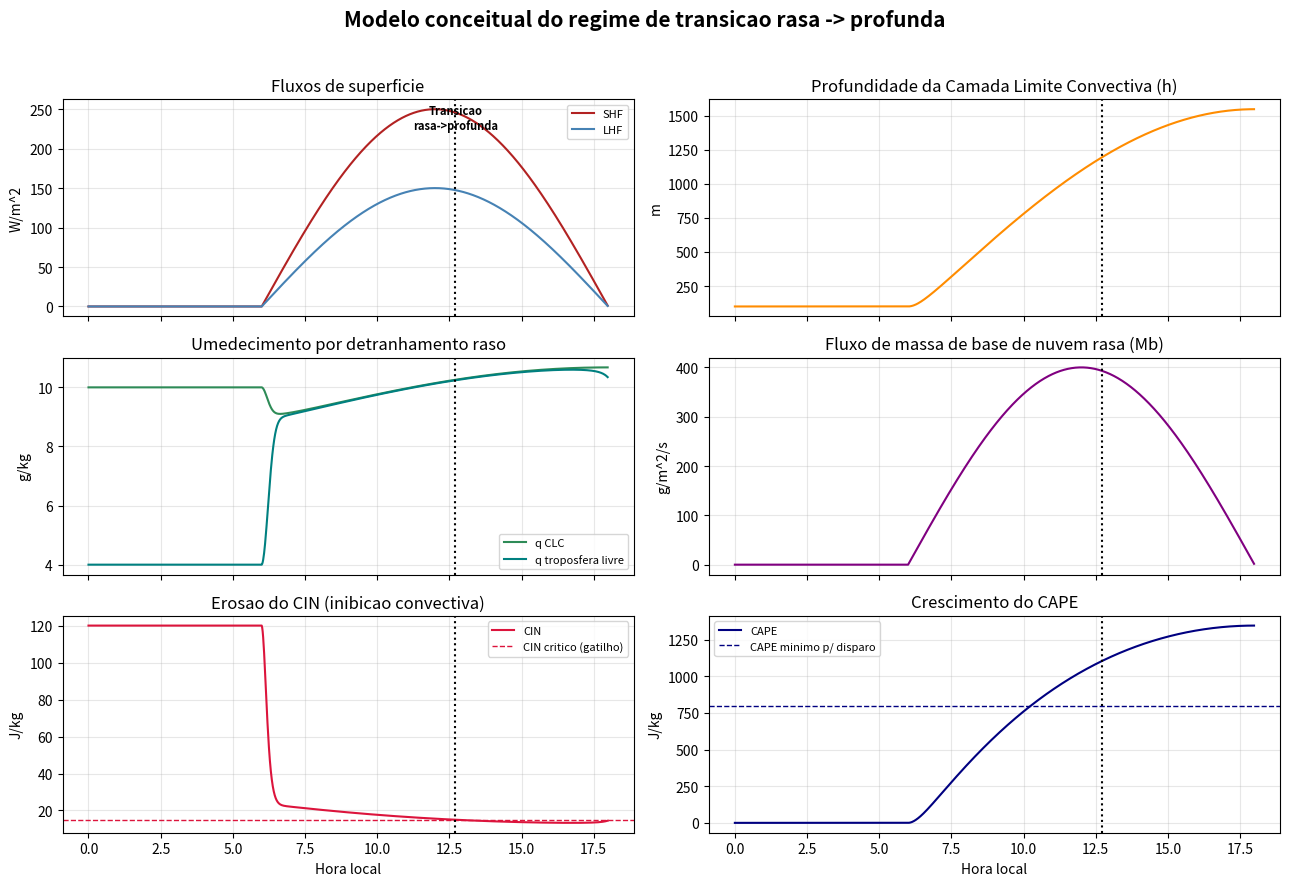

Write the Python code that produced this figure.
# -*- coding: utf-8 -*-
"""
MODELO CONCEITUAL DO REGIME DE TRANSICAO CONVECCAO RASA -> PROFUNDA
====================================================================
Curso: Conveccao Atmosferica - Regimes de Transicao
Autor: material didatico gerado para uso em sala de aula

OBJETIVO
--------
Este e um "toy model" (modelo conceitual simplificado, NAO um CRM/SCM
operacional) que integra em UM unico codigo os processos fisicos
centrais discutidos no curso:

  1. Crescimento da Camada Limite Convectiva (CLC) por aquecimento de
     superficie (modelo de encroachment / "slab model");
  2. Balanco de umidade da CLC com entranhamento de ar da troposfera
     livre no topo;
  3. Conveccao rasa: fluxo de massa de base de nuvem (cloud-base mass
     flux) ligado ao aquecimento de superficie;
  4. Umedecimento da troposfera livre baixa por DETRANHAMENTO da
     conveccao rasa (o processo-chave da transicao, seguindo o
     mecanismo discutido em Kuang & Bretherton 2006; Khairoutdinov &
     Randall 2006; Zhang & Klein 2010);
  5. Erosao progressiva do CIN (inibicao convectiva) a medida que a
     troposfera livre umedece -> ligacao direta com a FUNCAO DE
     GATILHO (trigger) discutida nos slides 23-24 e 166 do material
     do curso;
  6. Crescimento do CAPE ao longo do dia;
  7. Criterio de disparo (trigger) da conveccao profunda: CIN cai
     abaixo de um limiar critico E o CAPE excede um minimo.

Este modelo e DIDATICO: as constantes de fechamento (c1, tau_relax,
q_scale, etc.) foram escolhidas para reproduzir o comportamento
QUALITATIVO observado (ciclo diurno conveccao rasa -> profunda, pico
de precipitacao profunda no inicio-meio da tarde), nao para
reproduzir quantitativamente um caso real. Ele serve como uma
"bancada de testes" conceitual: mude os parametros e veja como o
horario de transicao se desloca.

USO EM SALA
-----------
- Rode o script e mostre a Figura 1 (diagrama esquematico) e a
  Figura 2 (ciclo diurno simulado) juntas.
- Proponha exercicios: e.g., "o que acontece com o horario de
  transicao se tau_relax (subsidencia de grande escala) diminuir?"
  (resposta esperada: transicao atrasa ou nao ocorre - regime mais
  seco / oceanico) ou "o que acontece se aumentarmos SHF_max?"
"""

import sys
if hasattr(sys.stdout, "reconfigure"):
    sys.stdout.reconfigure(encoding="utf-8", errors="replace")
    sys.stderr.reconfigure(encoding="utf-8", errors="replace")
# (fix acima: evita UnicodeEncodeError em terminais Windows que nao usam UTF-8
#  por padrao -- necessario para os acentos e simbolos gregos usados nos prints)

import numpy as np
import matplotlib
matplotlib.use("Agg")
import matplotlib.pyplot as plt

# =====================================================================
# 1. PARAMETROS FISICOS E CONSTANTES
# =====================================================================
g = 9.81          # gravidade [m/s2]
cp = 1004.0        # calor especifico do ar seco [J/kg/K]
Lv = 2.5e6         # calor latente de vaporizacao [J/kg]
rho = 1.15         # densidade do ar proximo a superficie [kg/m3]

# --- Perfil ambiental (troposfera livre) ---
gamma_theta = 5.0e-3   # taxa de variacao vertical de theta ambiente [K/m] (estavel)
q_ft0 = 4.0e-3         # umidade especifica "de fundo" da troposfera livre baixa [kg/kg] (seca, subsidente)
q_ft_sat = 12.0e-3     # limite superior de umedecimento pela conveccao rasa [kg/kg]

# --- Forcantes de superficie: ciclo diurno senoidal (06h-18h de sol) ---
t_sunrise = 6 * 3600.0     # nascer do sol [s a partir de 00h local]
daylength = 12 * 3600.0    # duracao do periodo com fluxos positivos [s]
SHF_max = 250.0            # fluxo de calor sensivel maximo [W/m2]
LHF_max = 150.0            # fluxo de calor latente maximo [W/m2]

def SHF(t):
    """Fluxo de calor sensivel de superficie (W/m2), ciclo diurno senoidal."""
    h = t - t_sunrise
    if 0.0 <= h <= daylength:
        return SHF_max * np.sin(np.pi * h / daylength)
    return 0.0

def LHF(t):
    """Fluxo de calor latente de superficie (W/m2), ciclo diurno senoidal."""
    h = t - t_sunrise
    if 0.0 <= h <= daylength:
        return LHF_max * np.sin(np.pi * h / daylength)
    return 0.0

# --- Parametros de fechamento (didaticos) ---
CIN0 = 120.0        # CIN inicial ao amanhecer [J/kg] (atmosfera ainda seca/inibida)
CIN_crit = 15.0      # limiar de CIN abaixo do qual o gatilho e considerado "vencivel" [J/kg]
CAPE_max = 1800.0    # CAPE potencial maximo (parcela nao diluida) [J/kg]
CAPE_crit = 800.0    # CAPE minimo exigido, junto com CIN baixo, para disparar conveccao profunda [J/kg]
q_scale = 3.0e-3     # escala de umedecimento que controla a erosao do CIN [kg/kg]
c1 = 1.6e-3          # eficiencia de conversao SHF -> fluxo de massa de base de nuvem rasa [kg/m2/s por W/m2]
tau_relax = 6 * 3600.0  # escala de tempo de subsidencia/mistura que seca a troposfera livre [s]
z_shallow = 20.0     # espessura de referencia da camada de detranhamento raso [m]

# =====================================================================
# 2. INTEGRACAO TEMPORAL (Euler explicito - fins didaticos)
# =====================================================================
dt = 60.0                       # passo de tempo [s]
t_end = 18 * 3600.0             # integra ate 18h local
times = np.arange(0.0, t_end, dt)
n = len(times)

h     = np.zeros(n)   # profundidade da Camada Limite Convectiva [m]
q_ml  = np.zeros(n)   # umidade especifica da CLC [kg/kg]
q_ft  = np.zeros(n)   # umidade especifica da troposfera livre baixa [kg/kg]
Mb    = np.zeros(n)   # fluxo de massa de base de nuvem rasa [kg/m2/s]
CIN   = np.zeros(n)   # inibicao convectiva [J/kg]
CAPE  = np.zeros(n)   # energia potencial convectiva disponivel [J/kg]

h[0]    = 100.0
q_ml[0] = 10.0e-3
q_ft[0] = q_ft0
CIN[0]  = CIN0
CAPE[0] = 0.0

trigger_time = None  # horario (s) em que a conveccao profunda e disparada

for i in range(1, n):
    t = times[i]
    shf = SHF(t)
    lhf = LHF(t)

    # --- (1) Crescimento da CLC: modelo de encroachment ---
    # d(h^2)/dt = 2*SHF / (rho*cp*gamma_theta)  =>  integrado em Euler:
    h2 = h[i-1]**2 + 2.0 * dt * max(shf, 0.0) / (rho * cp * gamma_theta)
    h[i] = np.sqrt(max(h2, 100.0**2))
    dh = h[i] - h[i-1]

    # --- (2) Balanco de umidade da CLC: fonte de superficie + entranhamento no topo ---
    q_ml[i] = q_ml[i-1] + dt * (max(lhf, 0.0) / (rho * Lv * h[i])) \
              + (q_ft[i-1] - q_ml[i-1]) * (dh / h[i])
    q_ml[i] = max(q_ml[i], 1.0e-4)

    # --- (3) Conveccao rasa: fluxo de massa de base de nuvem ---
    Mb[i] = c1 * max(shf, 0.0)

    # --- (4) Umedecimento da troposfera livre por DETRANHAMENTO raso,
    #         competindo com relaxamento por subsidencia de grande escala ---
    umedecimento = Mb[i] / rho * (q_ml[i] - q_ft[i-1]) / z_shallow
    secagem      = (q_ft[i-1] - q_ft0) / tau_relax
    q_ft[i] = np.clip(q_ft[i-1] + dt * (umedecimento - secagem), q_ft0, q_ft_sat)

    # --- (5) Erosao do CIN pelo umedecimento da troposfera livre ---
    # Quanto mais umida a troposfera livre, menor a diluicao por
    # entranhamento das plumas -> menos "gasto" de flutuabilidade -> CIN cai.
    CIN[i] = CIN0 * np.exp(-(q_ft[i] - q_ft0) / q_scale)

    # --- (6) Crescimento do CAPE (aquecimento + umedecimento da CLC) ---
    CAPE[i] = CAPE_max * (1.0 - np.exp(-(h[i] - 100.0) / 1200.0)) * (q_ml[i] / q_ml[0])

    # --- (7) Criterio de disparo (trigger) da conveccao profunda ---
    if trigger_time is None and CIN[i] < CIN_crit and CAPE[i] > CAPE_crit:
        trigger_time = t

# =====================================================================
# 3. DIAGNOSTICO E SAIDA
# =====================================================================
horas = times / 3600.0

if trigger_time is not None:
    print(f"Transicao rasa -> profunda disparada as {trigger_time/3600.0:.2f} h local")
else:
    print("Transicao NAO ocorreu no periodo simulado (CIN nunca caiu abaixo do limiar "
          "com CAPE suficiente). Regime permaneceu raso -> tente aumentar tau_relax "
          "ou SHF_max para representar um dia mais favoravel.")

# =====================================================================
# 4. FIGURA: CICLO DIURNO SIMULADO (para uso em aula)
# =====================================================================
fig, axs = plt.subplots(3, 2, figsize=(13, 9), sharex=True)
fig.suptitle("Modelo conceitual do regime de transicao rasa -> profunda", fontsize=15, fontweight="bold")

axs[0,0].plot(horas, [SHF(t) for t in times], color="firebrick", label="SHF")
axs[0,0].plot(horas, [LHF(t) for t in times], color="steelblue", label="LHF")
axs[0,0].set_ylabel("W/m^2")
axs[0,0].set_title("Fluxos de superficie")
axs[0,0].legend(fontsize=8)

axs[0,1].plot(horas, h, color="darkorange")
axs[0,1].set_ylabel("m")
axs[0,1].set_title("Profundidade da Camada Limite Convectiva (h)")

axs[1,0].plot(horas, q_ml*1000, color="seagreen", label="q CLC")
axs[1,0].plot(horas, q_ft*1000, color="teal", label="q troposfera livre")
axs[1,0].set_ylabel("g/kg")
axs[1,0].set_title("Umedecimento por detranhamento raso")
axs[1,0].legend(fontsize=8)

axs[1,1].plot(horas, Mb*1000, color="purple")
axs[1,1].set_ylabel("g/m^2/s")
axs[1,1].set_title("Fluxo de massa de base de nuvem rasa (Mb)")

axs[2,0].plot(horas, CIN, color="crimson", label="CIN")
axs[2,0].axhline(CIN_crit, color="crimson", ls="--", lw=1, label="CIN critico (gatilho)")
axs[2,0].set_ylabel("J/kg")
axs[2,0].set_xlabel("Hora local")
axs[2,0].set_title("Erosao do CIN (inibicao convectiva)")
axs[2,0].legend(fontsize=8)

axs[2,1].plot(horas, CAPE, color="navy", label="CAPE")
axs[2,1].axhline(CAPE_crit, color="navy", ls="--", lw=1, label="CAPE minimo p/ disparo")
axs[2,1].set_ylabel("J/kg")
axs[2,1].set_xlabel("Hora local")
axs[2,1].set_title("Crescimento do CAPE")
axs[2,1].legend(fontsize=8)

for ax in axs.flat:
    ax.grid(alpha=0.3)
    if trigger_time is not None:
        ax.axvline(trigger_time/3600.0, color="black", ls=":", lw=1.5)

if trigger_time is not None:
    axs[0,0].annotate("Transicao\nrasa->profunda", xy=(trigger_time/3600.0, SHF_max*0.9),
                       fontsize=8, ha="center", fontweight="bold")

plt.tight_layout(rect=[0,0,1,0.96])
plt.savefig("ciclo_diurno_transicao.png", dpi=160)
print("Figura salva: ciclo_diurno_transicao.png")
